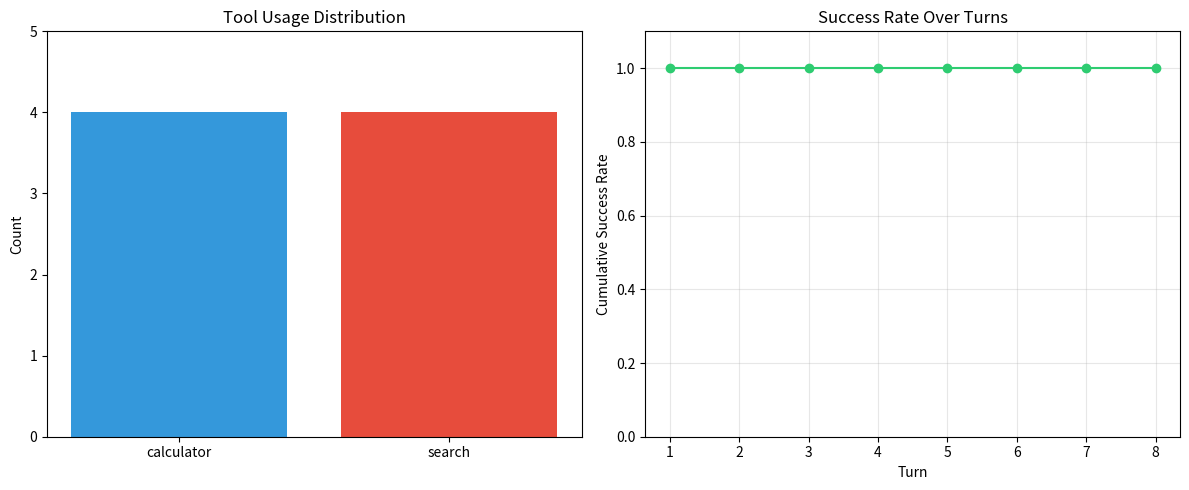

Recreate this plot in Python. (Note: this script raises an exception after producing the figure.)
"""
Phase 72: Real Agents with Tool Use — NumPy Concept Demo
--------------------------------------------------------
This script simulates a ReAct agent using only NumPy and standard library.
It demonstrates:
  - Tool use (calculator, search)
  - ReAct loop: Thought -> Action -> Observation
  - Multi-turn state tracking
  - Visualization of tool usage and success rate
"""

import os
import random
import numpy as np
import matplotlib
matplotlib.use('Agg')
import matplotlib.pyplot as plt

# Seed for reproducibility
random.seed(42)
np.random.seed(42)

# ---------------------------------------------------------------------------
# 1. TOOL DEFINITIONS
# ---------------------------------------------------------------------------
def calculator(a, b, op):
    """Simple calculator tool."""
    if op == 'add':
        return a + b
    elif op == 'sub':
        return a - b
    elif op == 'mul':
        return a * b
    elif op == 'div':
        return a / b if b != 0 else float('inf')
    else:
        return None

def search(query):
    """Mock search tool returning a numeric fact."""
    facts = {
        'population tokyo': 37.4,
        'population paris': 2.1,
        'area france': 643801,
        'gdp usa': 23320,
    }
    return facts.get(query.lower(), random.uniform(10, 100))

# ---------------------------------------------------------------------------
# 2. AGENT LOGIC (ReAct loop)
# ---------------------------------------------------------------------------
class SimpleAgent:
    def __init__(self):
        self.state = {
            'turn': 0,
            'history': [],
            'tool_counts': {'calculator': 0, 'search': 0},
            'success_history': [],
        }

    def decide_tool(self, task):
        """Decide which tool to use based on simple keyword matching."""
        task_lower = task.lower()
        if any(kw in task_lower for kw in ['calculate', 'math', 'plus', 'minus', 'times', 'divided', 'sqrt', '*', '+', '-', '/']):
            return 'calculator'
        else:
            return 'search'

    def react_loop(self, tasks):
        """Run ReAct loop over a list of tasks."""
        for task in tasks:
            self.state['turn'] += 1
            turn_num = self.state['turn']

            # THOUGHT
            tool_name = self.decide_tool(task)
            thought = f"Turn {turn_num}: I need to use {tool_name} to solve '{task}'."
            print(thought)

            # ACTION
            action = None
            observation = None
            success = False

            if tool_name == 'calculator':
                # Simulate parsing numbers from task
                nums = [int(s) for s in task.split() if s.isdigit()]
                if len(nums) >= 2:
                    a, b = nums[0], nums[1]
                    if 'plus' in task or '+' in task:
                        observation = calculator(a, b, 'add')
                    elif 'minus' in task or '-' in task:
                        observation = calculator(a, b, 'sub')
                    elif 'times' in task or '*' in task:
                        observation = calculator(a, b, 'mul')
                    elif 'divided' in task or '/' in task:
                        observation = calculator(a, b, 'div')
                    else:
                        observation = calculator(a, b, 'add')
                    action = f"calculator({a}, {b}) -> {observation}"
                    success = True
                else:
                    observation = "Error: not enough numbers"
                    action = "calculator(parse_error)"
                    success = False
            else:
                # SEARCH
                observation = search(task)
                action = f"search('{task}') -> {observation}"
                success = True

            # Update state
            self.state['tool_counts'][tool_name] += 1
            self.state['history'].append({
                'turn': turn_num,
                'task': task,
                'tool': tool_name,
                'thought': thought,
                'action': action,
                'observation': observation,
                'success': success,
            })
            self.state['success_history'].append(1 if success else 0)

            # OBSERVATION printed
            print(f"  Action: {action}")
            print(f"  Observation: {observation}")
            print(f"  Success: {success}\n")

        return self.state

# ---------------------------------------------------------------------------
# 3. RUN SIMULATION
# ---------------------------------------------------------------------------
tasks = [
    "Calculate 15 plus 27",
    "What is the population of Tokyo",
    "Calculate 100 divided by 5",
    "What is the area of France",
    "Calculate 8 times 7",
    "Search GDP USA",
    "Calculate 50 minus 20",
    "Search population Paris",
]

agent = SimpleAgent()
final_state = agent.react_loop(tasks)

# ---------------------------------------------------------------------------
# 4. PLOT RESULTS
# ---------------------------------------------------------------------------
fig, axes = plt.subplots(1, 2, figsize=(12, 5))

# Plot 1: Tool usage distribution
tools = list(final_state['tool_counts'].keys())
counts = list(final_state['tool_counts'].values())
axes[0].bar(tools, counts, color=['#3498db', '#e74c3c'])
axes[0].set_title('Tool Usage Distribution')
axes[0].set_ylabel('Count')
axes[0].set_ylim(0, max(counts) + 1)

# Plot 2: Success rate over turns
turns = np.arange(1, len(final_state['success_history']) + 1)
cumulative_success = np.cumsum(final_state['success_history'])
success_rate = cumulative_success / turns
axes[1].plot(turns, success_rate, marker='o', linestyle='-', color='#2ecc71')
axes[1].set_title('Success Rate Over Turns')
axes[1].set_xlabel('Turn')
axes[1].set_ylabel('Cumulative Success Rate')
axes[1].set_ylim(0, 1.1)
axes[1].grid(True, alpha=0.3)

plt.tight_layout()
output_path = os.path.join(os.path.dirname(__file__), 'real_agents.png')
plt.savefig(output_path)
print(f"Plot saved to {output_path}")
